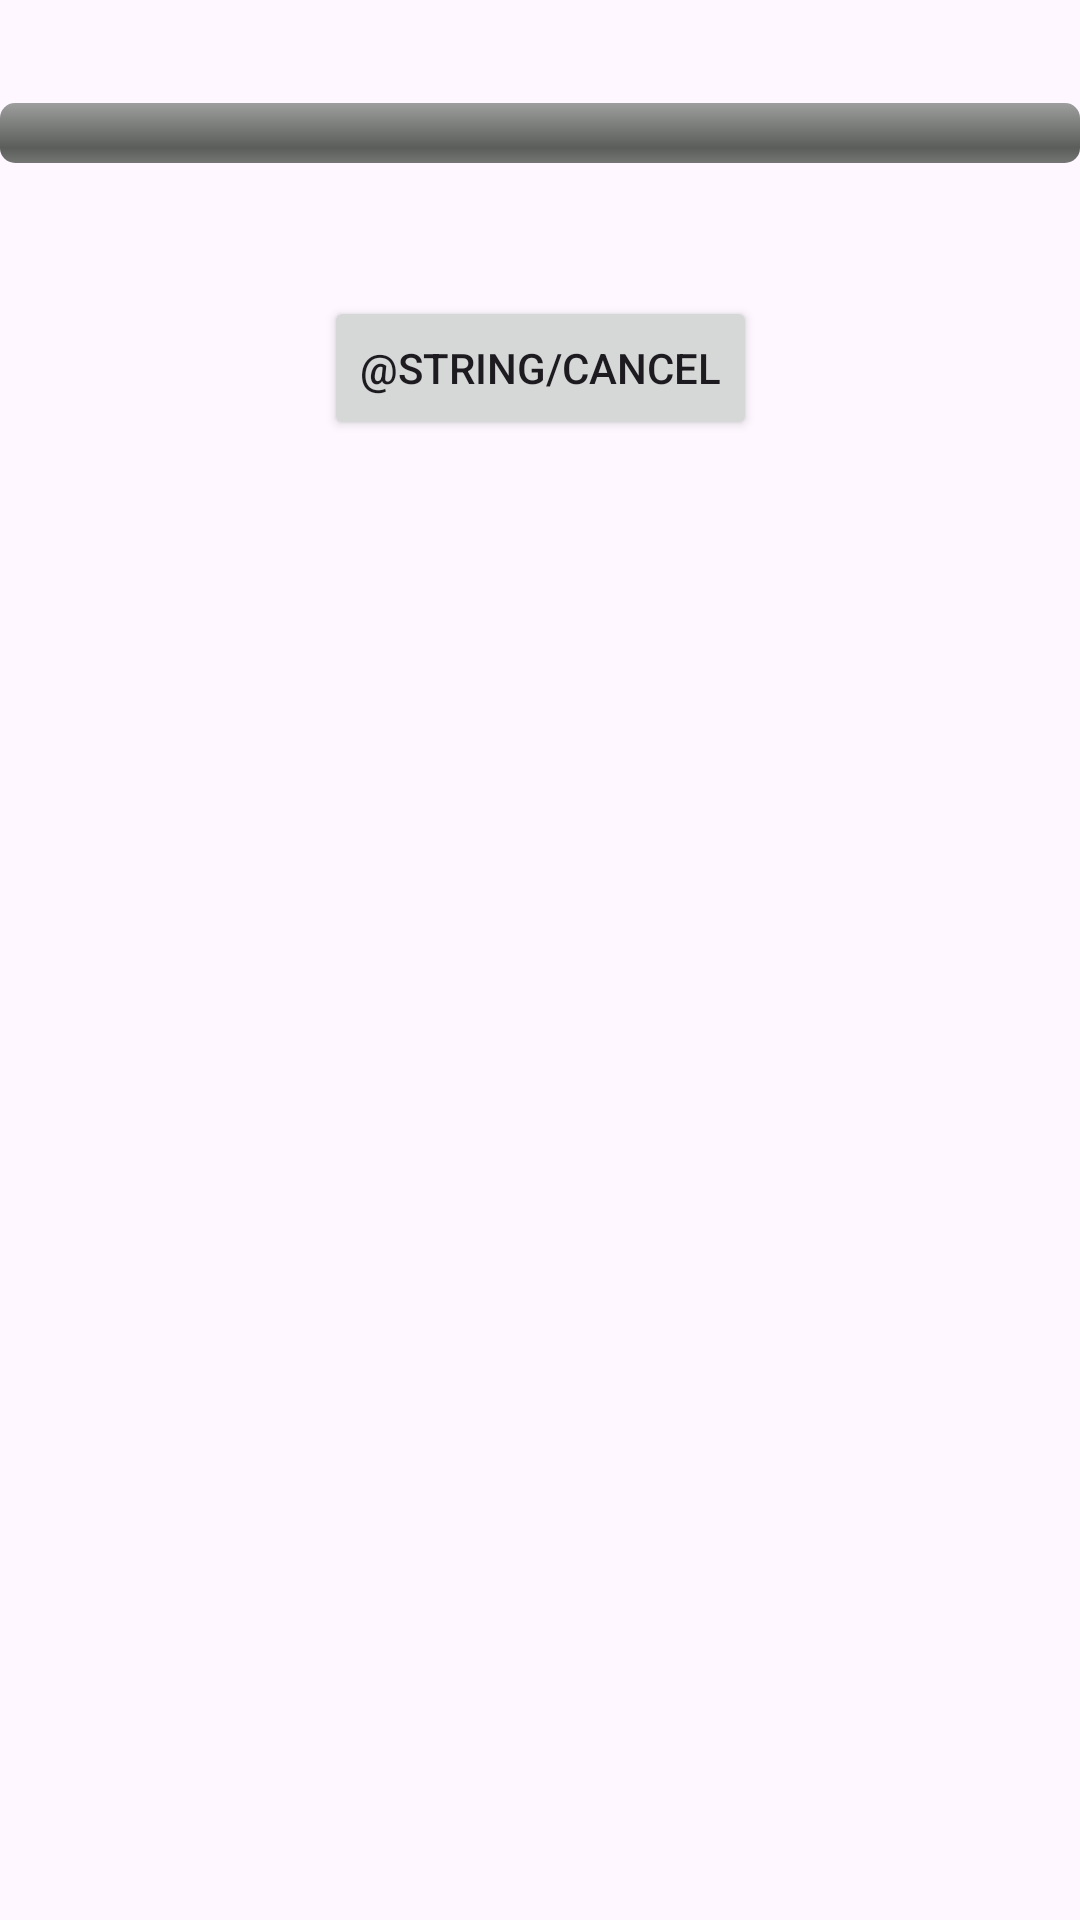

The Android layout XML behind this screen, and the referenced resources:
<!-- AndroidManifest.xml: application theme Theme.Worker -->
<!-- res/layout/dialog_progress.xml -->
<?xml version="1.0" encoding="utf-8"?>
<androidx.constraintlayout.widget.ConstraintLayout
    xmlns:android="http://schemas.android.com/apk/res/android"
    android:layout_width="match_parent"
    android:layout_height="match_parent"
    xmlns:app="http://schemas.android.com/apk/res-auto"
    xmlns:tools="http://schemas.android.com/tools">
    <TextView
        android:id="@+id/message"
        android:layout_height="wrap_content"
        android:layout_width="wrap_content"
        app:layout_constraintTop_toTopOf="parent"
        app:layout_constraintStart_toStartOf="parent"
        android:textSize="18sp"
        tools:text="abc"
        />
    <ProgressBar
        android:id="@+id/progress_bar"
        android:layout_width="match_parent"
        android:layout_height="wrap_content"
        android:layout_marginTop="10dp"
        app:layout_constraintTop_toBottomOf="@+id/message"
        android:min="0"
        android:max="100"
        style="@android:style/Widget.ProgressBar.Horizontal"/>
    <TextView
        android:id="@+id/progress_text"
        android:layout_height="wrap_content"
        android:layout_width="wrap_content"
        app:layout_constraintTop_toBottomOf="@id/progress_bar"
        app:layout_constraintStart_toStartOf="parent"
        app:layout_constraintEnd_toEndOf="parent"
        android:textSize="18sp"
        android:layout_marginTop="10dp"
        tools:text="abc"
        />

    <Button
        android:id="@+id/cancel_button"
        android:layout_width="wrap_content"
        android:layout_height="wrap_content"
        app:layout_constraintTop_toBottomOf="@+id/progress_text"
        app:layout_constraintStart_toStartOf="parent"
        app:layout_constraintEnd_toEndOf="parent"
        android:layout_marginTop="10dp"
        android:text="@string/cancel"
        />

</androidx.constraintlayout.widget.ConstraintLayout>
<!-- resources referenced by this layout -->
<resources>
  <style name="Theme.Worker" parent="Base.Theme.Worker" />
  <style name="Base.Theme.Worker" parent="Theme.Material3.DayNight.NoActionBar">
          
          
      </style>
</resources>
